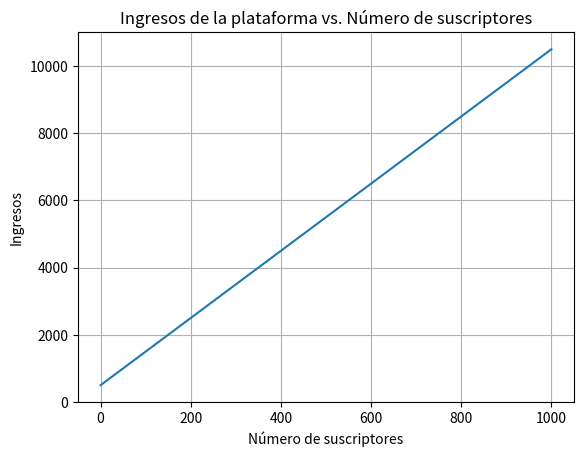

Write the Python code that produced this figure.
import numpy as np
import matplotlib.pyplot as plt
import pandas as pd

# Parámetros del modelo 
ingreso_promedio = 10  
ingresos_adicionales = 500 

# Definir la función
def ingresos_plataforma(suscriptores):
    return ingreso_promedio * suscriptores + ingresos_adicionales

# Generar datos 
suscriptores = np.arange(0, 1001, 100)

# Calcular ingresos
ingresos = ingresos_plataforma(suscriptores)

# Graficar
plt.plot(suscriptores, ingresos)
plt.xlabel("Número de suscriptores")
plt.ylabel("Ingresos")
plt.title("Ingresos de la plataforma vs. Número de suscriptores")
plt.grid(True)
plt.show()

# Mostrar datos en tabla 
data = {'Suscriptores': suscriptores, 'Ingresos': ingresos}
df = pd.DataFrame(data)
print(df)